Run: headless pygame with SDL's dummy video driver; simulated clock (each Clock.tick advances the game by its frame time, no real sleeping); random seed 0; keys injected as events and as key.get_pressed() state; no mouse input.
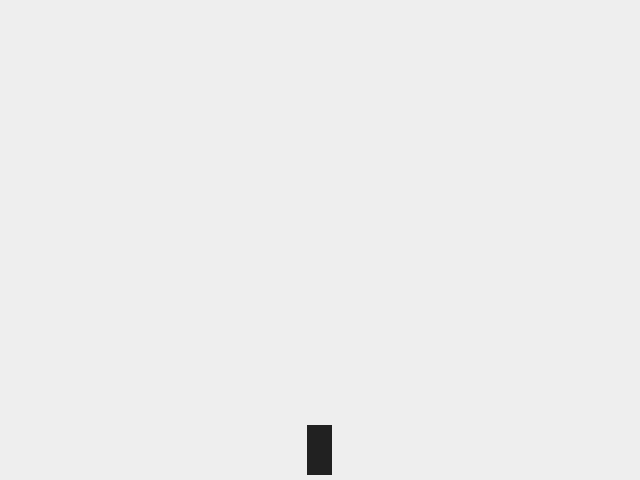
Frame 1 of 4 · flips 1–60 · no input
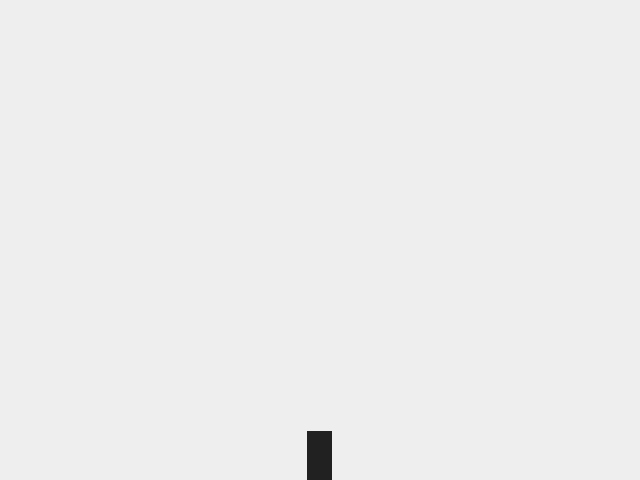
Frame 2 of 4 · flips 61–180 · tapped SPACE, RETURN · held RIGHT (→), D
Frame 3 of 4 · flips 181–300 · held DOWN (↓), S · screen unchanged from frame 2, image omitted
Frame 4 of 4 · flips 301–420 · held LEFT (←), A, UP (↑), W · screen unchanged from frame 3, image omitted

The pygame program that drew these frames:

import pygame
from pygame.locals import *
import time

pygame.init()

win_height = 480
win_width= 640

WHITE = (238, 238, 238)
GREY = (33, 33, 33)

win = pygame.display.set_mode((win_width, win_height), RESIZABLE)
win.fill(WHITE)


alive = True

framerate = 60        # frames per second
refresh_rate = 1/framerate   # refresh every 1/framerate of seconds

gravity = -9.81*40

acc = gravity
speed = 0

rocket_width = 25
rocket_height = 50
rocket_coords = [win_width//2-rocket_width/2, win_height-rocket_height]

def renderPhysics(actualCoords, deltaT):
    newPhysicCoords = actualCoords
    if actualCoords[1] < win_height-rocket_height:
        acc = -gravity
        dv = acc*deltaT
        global speed
        speed += dv
        dy = speed*deltaT
        newPhysicCoords[1] = newPhysicCoords[1]+speed*deltaT
    return newPhysicCoords

def moveRocket(new_coords):
    global rocket_coords
    rocket_coords = new_coords

def drawRocket():
    rocket = pygame.draw.rect(win, GREY, (rocket_coords[0], rocket_coords[1], rocket_width, rocket_height))
    return rocket

def updateDisplay(deltaT):
    win.fill(WHITE)
    newCoords = renderPhysics(rocket_coords, deltaT)
    moveRocket(newCoords)
    drawRocket()
    pygame.display.update()

#############################################    
## ------------- MAIN LOOP --------------- ##
#############################################

rocket = drawRocket()
refresh_timer = 0
loop_interval = 0.001
moveRocket([rocket_coords[0], rocket_coords[0]-90])

while alive:
    if refresh_timer >= refresh_rate:
        #print("REFRESH")
        #print(refresh_timer)
        updateDisplay(refresh_timer)
        refresh_timer = 0
    for e in pygame.event.get():
        if e.type == QUIT:
            pygame.quit()
            alive = False
            break
    #moveRocket([rocket_coords[0], rocket_coords[1]-0.5])
    refresh_timer += loop_interval
    time.sleep(loop_interval)
